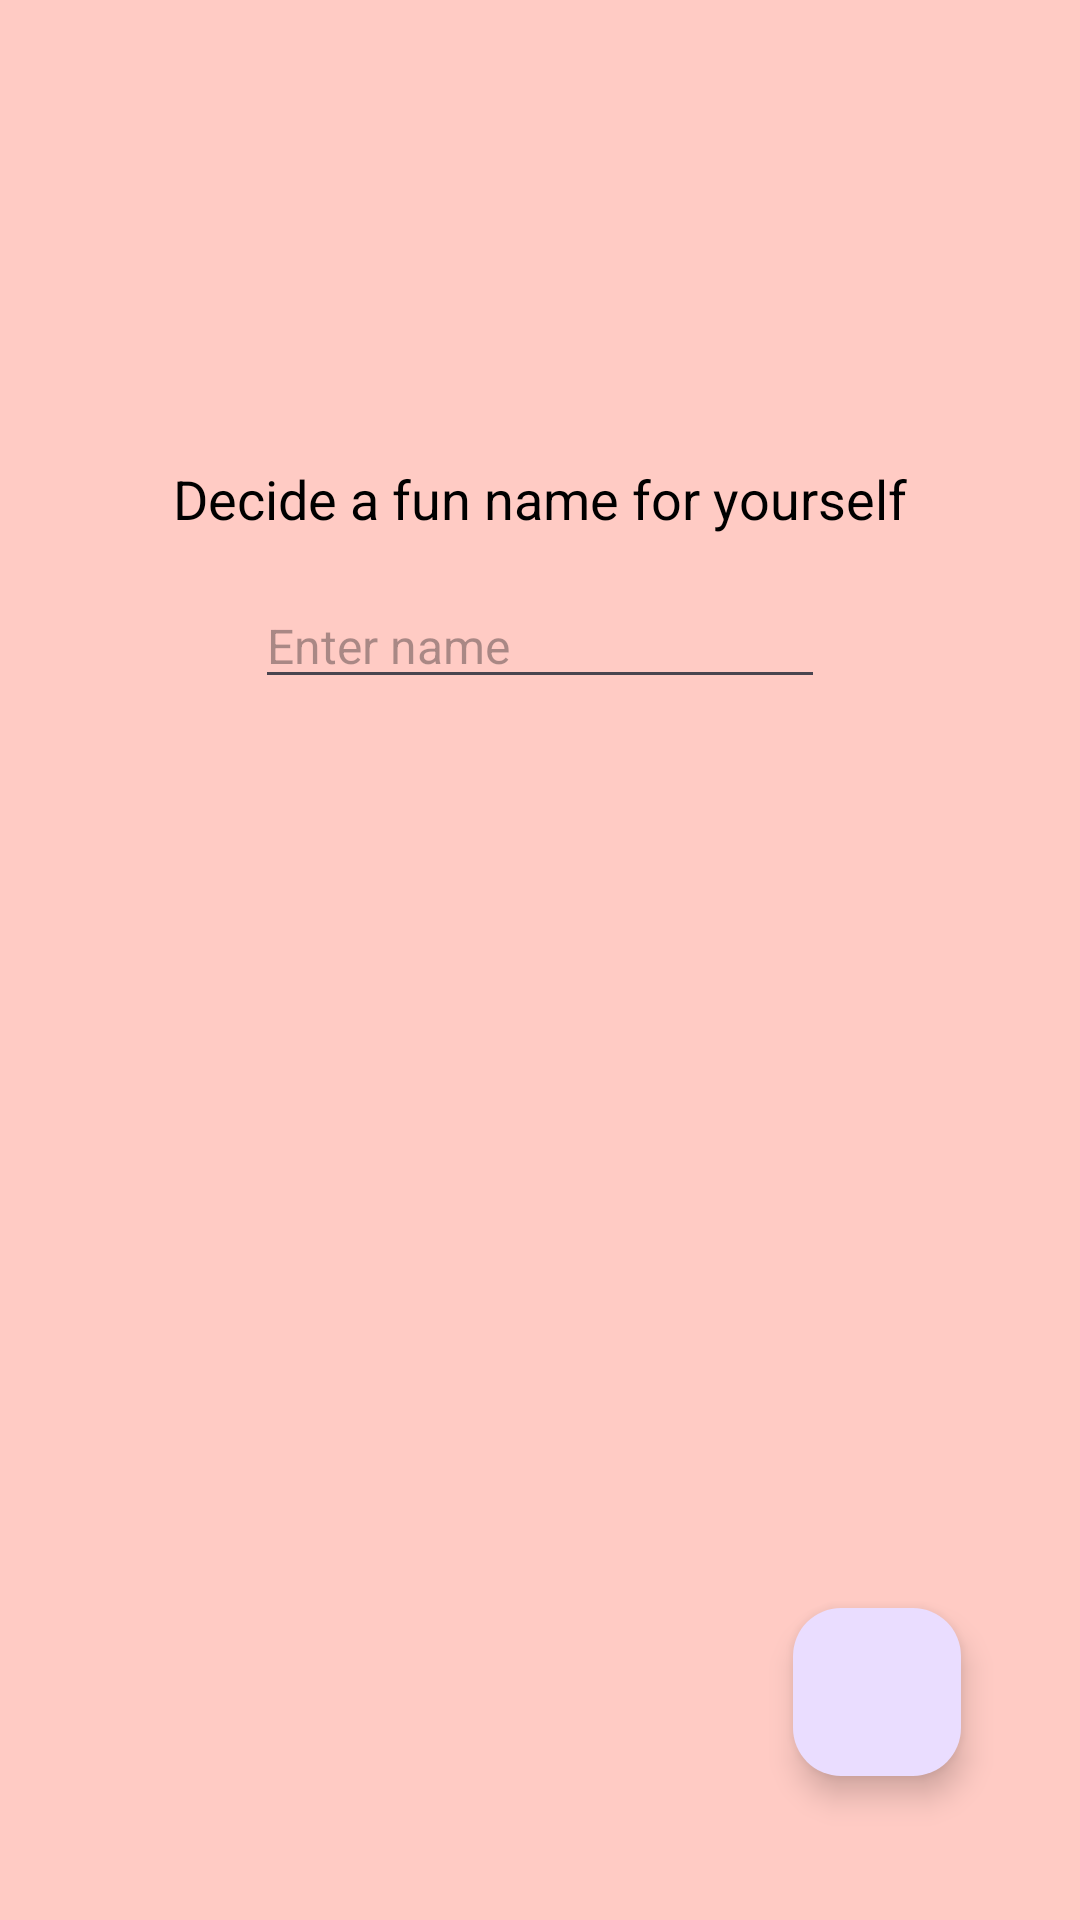

The Android layout XML behind this screen, and the referenced resources:
<!-- AndroidManifest.xml: application theme Theme.CheerUp -->
<!-- res/layout/activity_username_screen.xml -->
<?xml version="1.0" encoding="utf-8"?>
<androidx.constraintlayout.widget.ConstraintLayout xmlns:android="http://schemas.android.com/apk/res/android"
    xmlns:app="http://schemas.android.com/apk/res-auto"
    xmlns:tools="http://schemas.android.com/tools"
    android:layout_width="match_parent"
    android:layout_height="match_parent"
    tools:context=".activities.UsernameScreen"
    android:background="@color/screen_bg">

    <TextView
        android:id="@+id/textView"
        android:layout_width="wrap_content"
        android:layout_height="wrap_content"
        android:text="Decide a fun name for yourself"
        android:textSize="18sp"
        android:textColor="@color/black"
        app:layout_constraintBottom_toBottomOf="parent"
        app:layout_constraintEnd_toEndOf="parent"
        app:layout_constraintStart_toStartOf="parent"
        app:layout_constraintTop_toTopOf="parent"
        app:layout_constraintVertical_bias="0.25" />

    <EditText
        android:id="@+id/etUserName"
        android:layout_width="wrap_content"
        android:layout_height="wrap_content"
        android:layout_marginTop="16dp"
        android:ems="10"
        android:inputType="text"
        android:textSize="16sp"
        android:hint="Enter name"
        android:lines="1"
        android:textColor="@color/black"
        app:layout_constraintEnd_toEndOf="parent"
        app:layout_constraintStart_toStartOf="parent"
        app:layout_constraintTop_toBottomOf="@+id/textView" />

    <com.google.android.material.floatingactionbutton.FloatingActionButton
        android:id="@+id/fab"
        android:layout_width="wrap_content"
        android:layout_height="wrap_content"
        android:src="@drawable/next_icon"
        android:layout_marginBottom="48dp"
        app:fabSize="normal"
        app:layout_constraintBottom_toBottomOf="parent"
        app:layout_constraintEnd_toEndOf="parent"
        app:layout_constraintHorizontal_bias="0.87"
        app:layout_constraintStart_toStartOf="parent" />

</androidx.constraintlayout.widget.ConstraintLayout>
<!-- resources referenced by this layout -->
<resources>
  <color name="black">#FF000000</color>
  <color name="screen_bg">#ffcbc4</color>
  <style name="Theme.CheerUp" parent="Base.Theme.CheerUp" />
  <style name="Base.Theme.CheerUp" parent="Theme.Material3.DayNight.NoActionBar">
          
          
          <item name="colorPrimary">@color/screen_bg</item>
          <item name="colorPrimaryVariant">@color/screen_bg</item>
          <item name="colorOnPrimary">@color/screen_bg</item>
          <item name="colorSecondary">@color/button_bg</item>
          <item name="colorSecondaryVariant">@color/button_bg</item>
          <item name="colorOnSecondary">@color/button_bg</item>
          <item name="android:statusBarColor">@color/screen_bg</item>
          <item name="android:windowLightStatusBar">true</item>
      </style>
  <color name="button_bg">#ff9899</color>
</resources>
